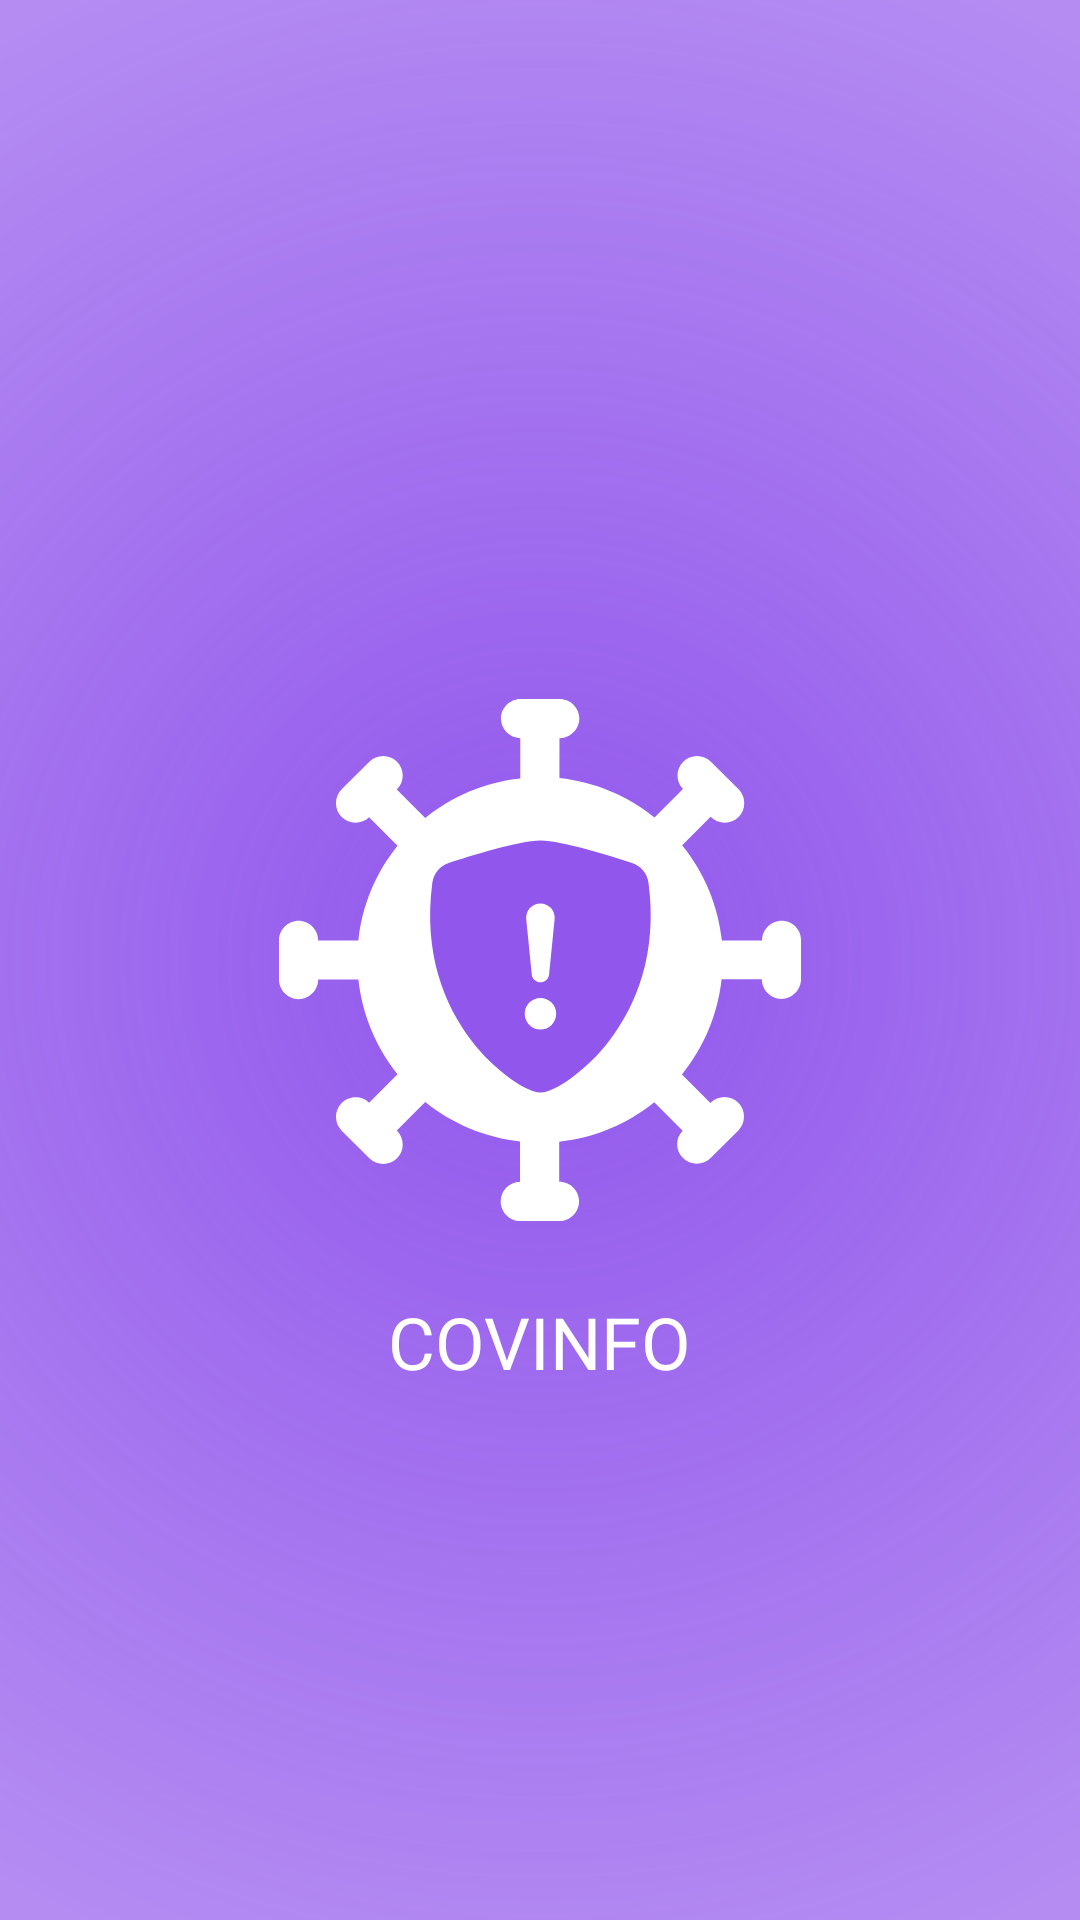

The Android layout XML behind this screen, and the referenced resources:
<!-- AndroidManifest.xml: application theme Theme.CovInfo -->
<!-- res/layout/fragment_splash_screen.xml -->
<?xml version="1.0" encoding="utf-8"?>
<androidx.constraintlayout.widget.ConstraintLayout xmlns:android="http://schemas.android.com/apk/res/android"
    xmlns:app="http://schemas.android.com/apk/res-auto"
    android:id="@+id/layoutSplashScreen"
    android:layout_width="match_parent"
    android:layout_height="match_parent"
    android:background="@drawable/bg_splash_screen">

    <ImageView
        android:id="@+id/imgSplashScreenAppLogo"
        android:layout_width="wrap_content"
        android:layout_height="wrap_content"
        android:contentDescription="@string/ImageContentDescription"
        app:layout_constraintBottom_toBottomOf="parent"
        app:layout_constraintEnd_toEndOf="parent"
        app:layout_constraintStart_toStartOf="parent"
        app:layout_constraintTop_toTopOf="parent"
        app:layout_constraintVertical_bias="0.5"
        app:srcCompat="@drawable/ic_logo" />

    <TextView
        android:id="@+id/tvSplashScreenAppName"
        style="@style/SplashScreenAppNameStyle"
        android:layout_width="wrap_content"
        android:layout_height="wrap_content"
        android:layout_marginTop="@dimen/PrimaryDimen"
        android:text="@string/app_name"
        app:layout_constraintBottom_toBottomOf="parent"
        app:layout_constraintEnd_toEndOf="parent"
        app:layout_constraintStart_toStartOf="parent"
        app:layout_constraintTop_toBottomOf="@+id/imgSplashScreenAppLogo"
        app:layout_constraintVertical_bias="0.0" />

</androidx.constraintlayout.widget.ConstraintLayout>
<!-- resources referenced by this layout -->
<resources>
  <dimen name="PrimaryDimen">24dp</dimen>
  <!-- drawable bg_splash_screen (drawable) -->
  <shape xmlns:android="http://schemas.android.com/apk/res/android"
      android:shape="rectangle">
  
      <gradient
          android:endColor="#329156EC"
          android:gradientRadius="900dp"
          android:startColor="@color/color_primary"
          android:type="radial" />
  
  </shape>
  <!-- drawable ic_logo: vector/xml drawable (drawable, 4297 chars, omitted) -->
  <string name="ImageContentDescription">Image Content Description</string>
  <string name="app_name">CovInfo</string>
  <style name="SplashScreenAppNameStyle">
          <item name="fontFamily">@font/poppins_extra_bold</item>
          <item name="android:textSize">@dimen/ExtraExtraLargeFontSize</item>
          <item name="android:textColor">@color/white</item>
          <item name="android:textAllCaps">true</item>
      </style>
  <style name="Theme.CovInfo" parent="Theme.MaterialComponents.Light.NoActionBar">
          <item name="colorPrimary">@color/color_primary</item>
          <item name="colorPrimaryVariant">@color/color_primary_light</item>
          <item name="colorOnPrimary">@color/white</item>
          <item name="fontFamily">@font/poppins_medium</item>
          <item name="android:textColor">@color/color_text</item>
      </style>
  <color name="color_primary">#9156EC</color>
  <dimen name="ExtraExtraLargeFontSize">24sp</dimen>
  <color name="white">#FFFFFFFF</color>
  <color name="color_primary_light">#EDE1FF</color>
  <color name="color_text">#05065C</color>
</resources>
